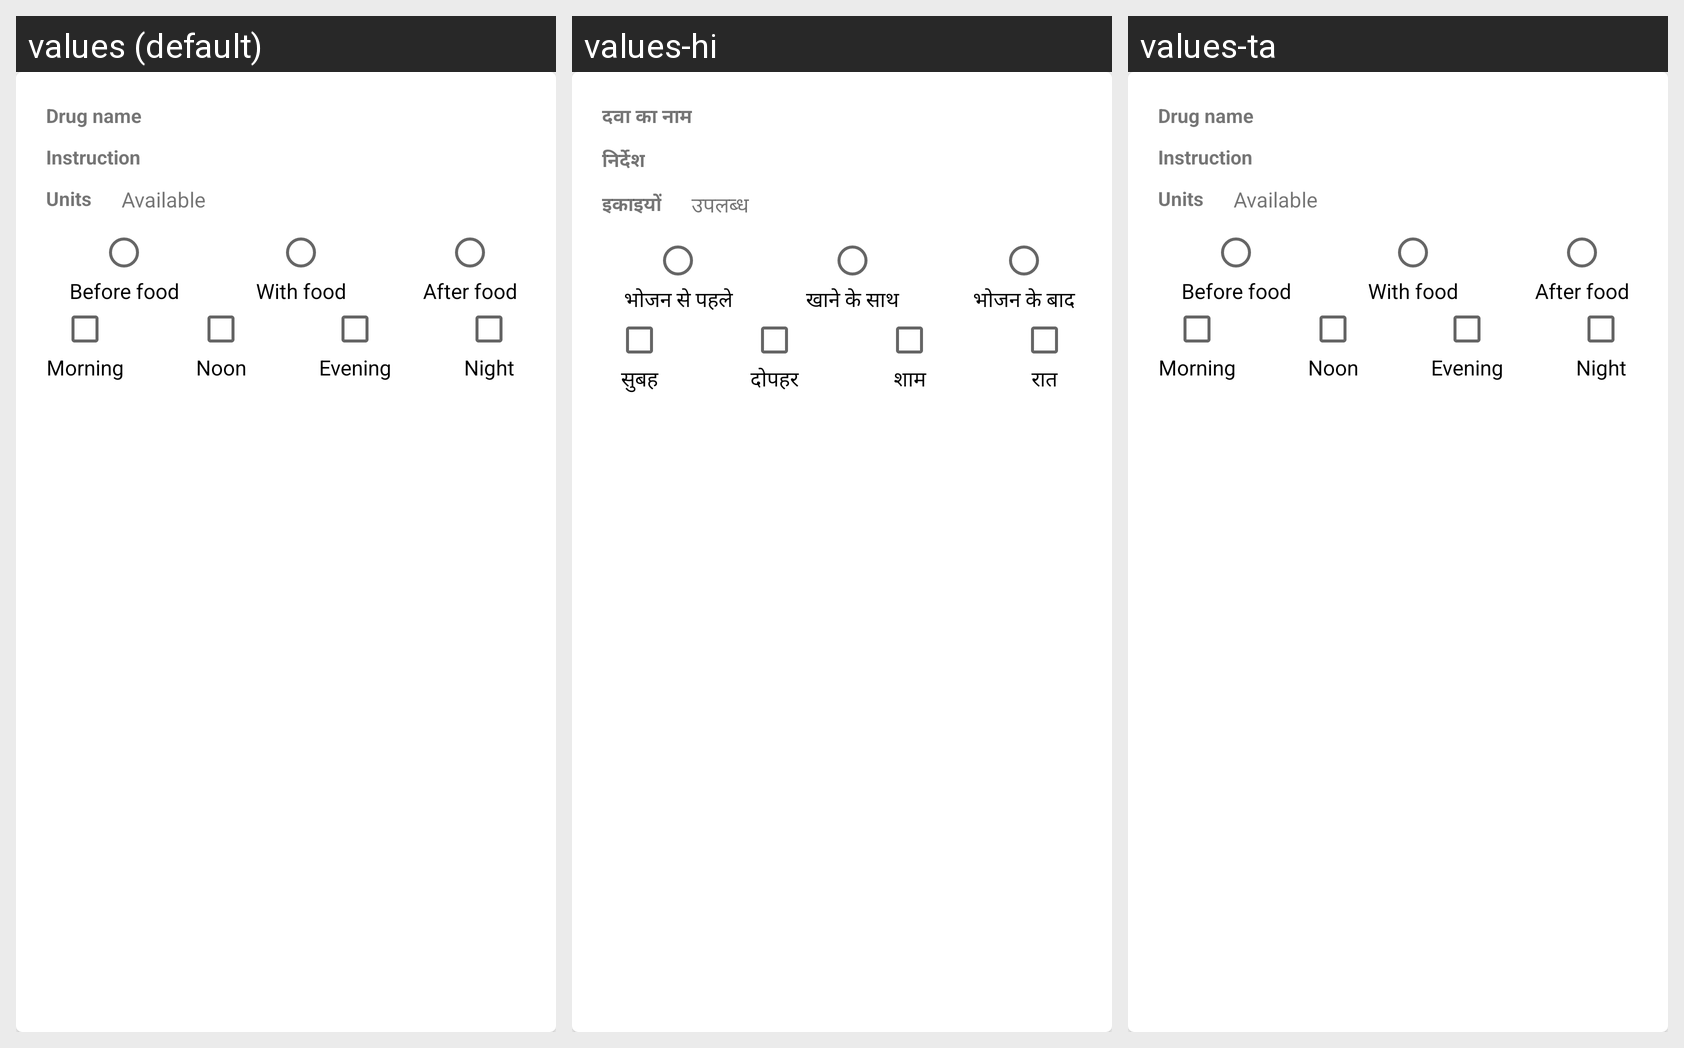

Translations of the strings shown on this Android screen, per locale in the grid:
Android screen res/layout/tablet_list_row.xml rendered under 3 locales, left to right: values (default), values-hi, values-ta. Device: Nexus 5 (rendered at 1080×1920; each locale shown at half size, 540×960, under a caption strip naming it); theme Theme.MedZone.
Strings drawn on this screen, with the default value and each locale's value (text and hints the layout hard-codes, and strings that could not be matched under every locale, appear in the picture but are not listed):

drug_name
  values: Drug name
  values-hi: दवा का नाम
  values-ta: Drug name  [not translated; the default value is used]

instruction
  values: Instruction
  values-hi: निर्देश
  values-ta: Instruction  [not translated; the default value is used]

mg
  values: Units
  values-hi: इकाइयों
  values-ta: Units  [not translated; the default value is used]

available_no
  values: Available
  values-hi: उपलब्ध
  values-ta: Available  [not translated; the default value is used]

morning
  values: Morning
  values-hi: सुबह
  values-ta: Morning  [not translated; the default value is used]

noon
  values: Noon
  values-hi: दोपहर
  values-ta: Noon  [not translated; the default value is used]

evening
  values: Evening
  values-hi: शाम
  values-ta: Evening  [not translated; the default value is used]

night
  values: Night
  values-hi: रात
  values-ta: Night  [not translated; the default value is used]

before_food
  values: Before food
  values-hi: भोजन से पहले
  values-ta: Before food  [not translated; the default value is used]

with_food
  values: With food
  values-hi: खाने के साथ
  values-ta: With food  [not translated; the default value is used]

after_food
  values: After food
  values-hi: भोजन के बाद
  values-ta: After food  [not translated; the default value is used]
